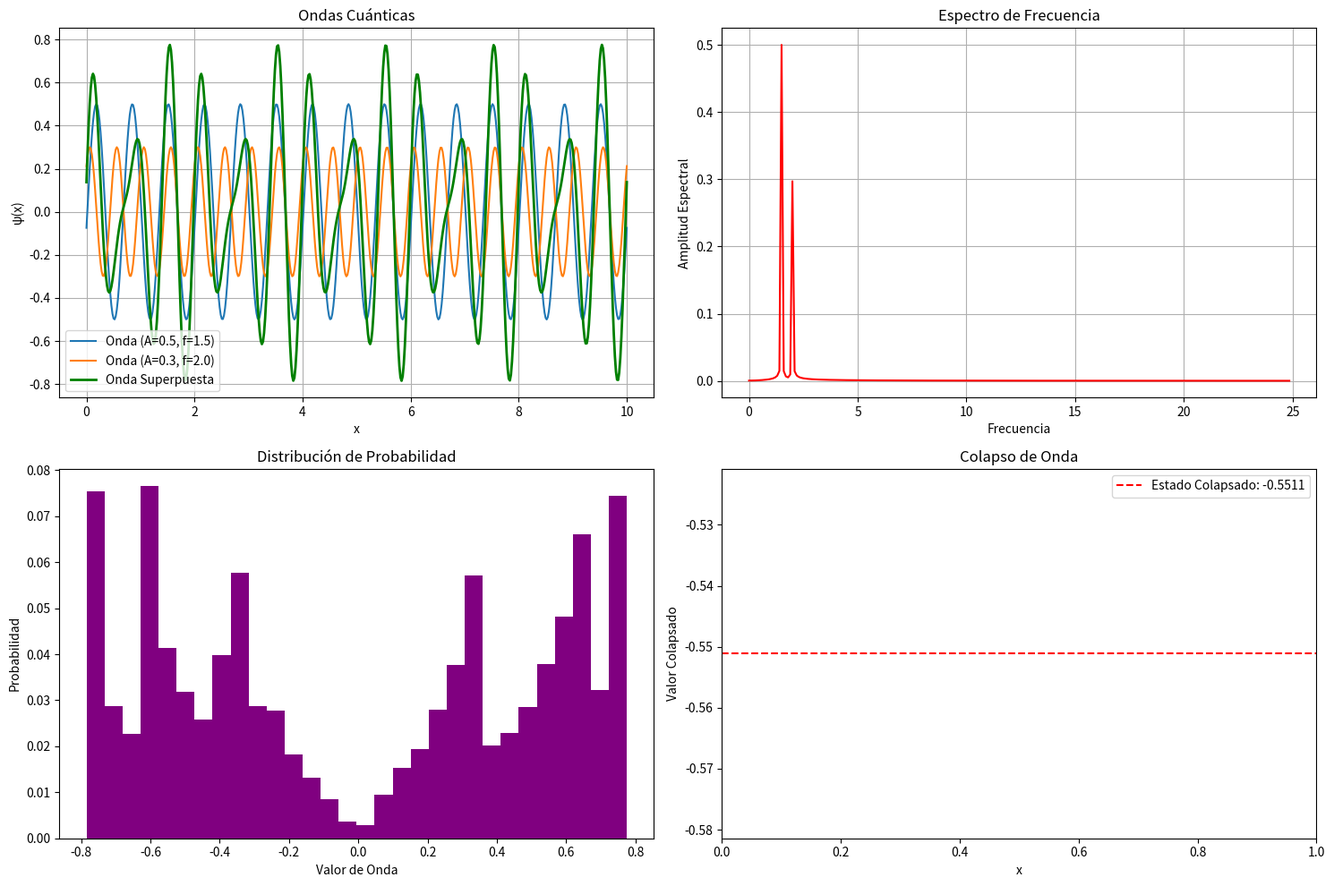

Write Python code to recreate this figure.
import numpy as np
import matplotlib.pyplot as plt
from scipy.fft import fft, fftfreq
from typing import List, Tuple, Optional
import logging

# Configuración de logging
logging.basicConfig(level=logging.INFO, format='%(asctime)s - %(levelname)s: %(message)s')

class QuantumWave:
    """
    Clase para modelar ondas cuánticas con propiedades avanzadas
    """
    def __init__(
        self, 
        amplitude: float, 
        frequency: float, 
        phase: float, 
        quantum_number: Optional[int] = None
    ):
        """
        Inicializa una onda cuántica
        
        Args:
            amplitude (float): Amplitud de la onda
            frequency (float): Frecuencia de la onda
            phase (float): Fase inicial de la onda
            quantum_number (int, optional): Número cuántico asociado
        """
        self.amplitude = amplitude
        self.frequency = frequency
        self.phase = phase
        self.quantum_number = quantum_number

    def evaluate(self, x: np.ndarray) -> np.ndarray:
        """
        Evalúa la onda en un conjunto de puntos
        
        Args:
            x (np.ndarray): Puntos de evaluación
        
        Returns:
            np.ndarray: Valores de la onda
        """
        return self.amplitude * np.sin(2 * np.pi * self.frequency * x + self.phase)

    def collapse(
        self, 
        superposed_wave: np.ndarray, 
        y: np.ndarray
    ) -> float:
        """
        Simula el colapso de la función de onda
        
        Args:
            superposed_wave (np.ndarray): Onda superpuesta
            y (np.ndarray): Onda original
        
        Returns:
            float: Estado colapsado
        """
        normalization = self.amplitude / np.sum(np.abs(y))
        return np.random.choice(superposed_wave, p=np.abs(superposed_wave) / np.sum(np.abs(superposed_wave)))

class QuantumSimulation:
    """
    Clase para simulación de sistemas cuánticos
    """
    def __init__(
        self, 
        waves: List[QuantumWave], 
        x_range: Tuple[float, float] = (0, 10), 
        num_points: int = 500
    ):
        """
        Inicializa la simulación cuántica
        
        Args:
            waves (List[QuantumWave]): Lista de ondas cuánticas
            x_range (Tuple[float, float]): Rango de x
            num_points (int): Número de puntos de muestreo
        """
        self.waves = waves
        self.x = np.linspace(x_range[0], x_range[1], num_points)
        self.superposed_wave = self._superpose_waves()

    def _superpose_waves(self) -> np.ndarray:
        """
        Superpone las ondas cuánticas
        
        Returns:
            np.ndarray: Onda superpuesta
        """
        return np.sum([wave.evaluate(self.x) for wave in self.waves], axis=0)

    def perform_fft(self) -> Tuple[np.ndarray, np.ndarray]:
        """
        Realiza la Transformada Rápida de Fourier
        
        Returns:
            Tuple[np.ndarray, np.ndarray]: Frecuencias y magnitudes espectrales
        """
        N = len(self.x)
        T = self.x[1] - self.x[0]
        
        yf = fft(self.superposed_wave)
        xf = fftfreq(N, T)[:N//2]
        
        return xf, 2.0/N * np.abs(yf[0:N//2])

    def visualize(self):
        """
        Visualiza la simulación cuántica
        """
        try:
            fig, axs = plt.subplots(2, 2, figsize=(15, 10))
            
            # Ondas individuales
            for wave in self.waves:
                axs[0, 0].plot(
                    self.x, 
                    wave.evaluate(self.x), 
                    label=f"Onda (A={wave.amplitude}, f={wave.frequency})"
                )
            
            # Onda superpuesta
            axs[0, 0].plot(
                self.x, 
                self.superposed_wave, 
                label="Onda Superpuesta", 
                color="green", 
                linewidth=2
            )
            
            axs[0, 0].set_title("Ondas Cuánticas")
            axs[0, 0].set_xlabel("x")
            axs[0, 0].set_ylabel("ψ(x)")
            axs[0, 0].legend()
            axs[0, 0].grid(True)

            # Espectro de frecuencia
            xf, yf = self.perform_fft()
            axs[0, 1].plot(xf, yf, color="red")
            axs[0, 1].set_title("Espectro de Frecuencia")
            axs[0, 1].set_xlabel("Frecuencia")
            axs[0, 1].set_ylabel("Amplitud Espectral")
            axs[0, 1].grid(True)

            # Distribución de probabilidad
            probabilities = np.abs(self.superposed_wave) / np.sum(np.abs(self.superposed_wave))
            axs[1, 0].hist(self.superposed_wave, weights=probabilities, bins=30, color="purple")
            axs[1, 0].set_title("Distribución de Probabilidad")
            axs[1, 0].set_xlabel("Valor de Onda")
            axs[1, 0].set_ylabel("Probabilidad")

            # Colapso de onda
            collapsed_state = np.random.choice(
                self.superposed_wave, 
                p=probabilities
            )
            axs[1, 1].axhline(
                y=collapsed_state, 
                color='red', 
                linestyle='--', 
                label=f"Estado Colapsado: {collapsed_state:.4f}"
            )
            axs[1, 1].set_title("Colapso de Onda")
            axs[1, 1].set_xlabel("x")
            axs[1, 1].set_ylabel("Valor Colapsado")
            axs[1, 1].legend()

            plt.tight_layout()
            plt.show()

        except Exception as e:
            logging.error(f"Error en visualización: {e}")

def main():
    # Crear ondas cuánticas
    waves = [
        QuantumWave(amplitude=0.5, frequency=1.5, phase=-np.pi/21, quantum_number=1),
        QuantumWave(amplitude=0.3, frequency=2.0, phase=np.pi/4, quantum_number=2)
    ]

    # Iniciar simulación
    simulation = QuantumSimulation(waves)
    simulation.visualize()

if __name__ == "__main__":
    main()
